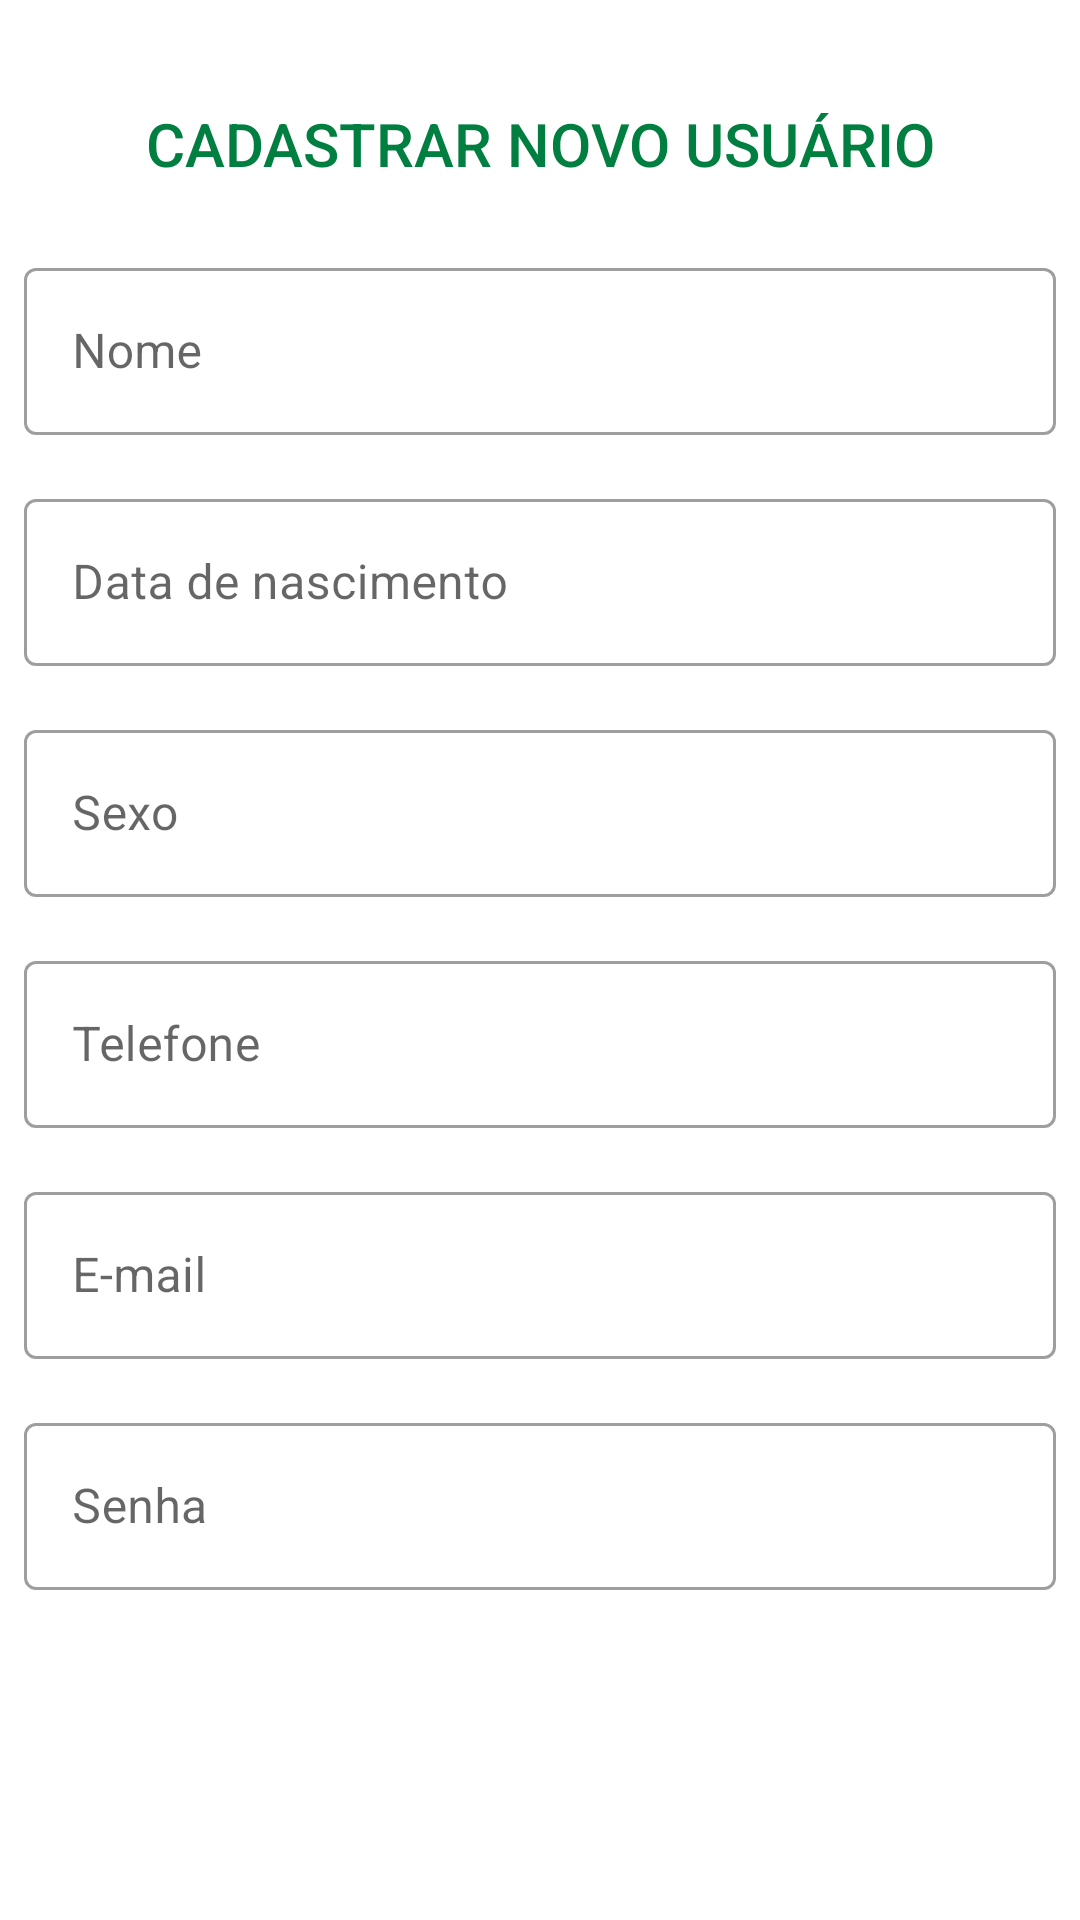

Reconstruct the res/layout file that produces this screen, plus the resources it refers to.
<!-- AndroidManifest.xml: application theme Theme.IFitness -->
<!-- res/layout/activity_cadastro_usuario.xml -->
<?xml version="1.0" encoding="utf-8"?>
<LinearLayout xmlns:android="http://schemas.android.com/apk/res/android"
    xmlns:app="http://schemas.android.com/apk/res-auto"
    xmlns:tools="http://schemas.android.com/tools"
    android:layout_width="match_parent"
    android:layout_height="match_parent"
    android:orientation="vertical"
    tools:context=".CadastroUsuarioActivity">

    <com.google.android.material.appbar.AppBarLayout
        android:layout_width="match_parent"
        android:layout_height="wrap_content"
        android:layout_marginTop="20dp">

        <include layout="@layout/header_cadastro_usuario"
            android:layout_width="match_parent"
            android:layout_height="?attr/actionBarSize" />
    </com.google.android.material.appbar.AppBarLayout>

    <com.google.android.material.textfield.TextInputLayout
        android:layout_width="match_parent"
        android:layout_height="wrap_content"
        android:hint="@string/txtNome"
        style="@style/Widget.MaterialComponents.TextInputLayout.OutlinedBox"
        android:layout_margin="8dp">

        <com.google.android.material.textfield.TextInputEditText
            android:layout_width="match_parent"
            android:layout_height="wrap_content"
            android:id="@+id/txtNome" />

    </com.google.android.material.textfield.TextInputLayout>

    <com.google.android.material.textfield.TextInputLayout
        android:layout_width="match_parent"
        android:layout_height="wrap_content"
        android:hint="@string/txtDataNascimento"
        style="@style/Widget.MaterialComponents.TextInputLayout.OutlinedBox"
        android:layout_margin="8dp">

        <com.google.android.material.textfield.TextInputEditText
            android:layout_width="match_parent"
            android:layout_height="wrap_content"
            android:id="@+id/txtDataNascimento" />

    </com.google.android.material.textfield.TextInputLayout>

    <com.google.android.material.textfield.TextInputLayout
        android:layout_width="match_parent"
        android:layout_height="wrap_content"
        android:hint="@string/txtSexo"
        style="@style/Widget.MaterialComponents.TextInputLayout.OutlinedBox"
        android:layout_margin="8dp">

        <com.google.android.material.textfield.TextInputEditText
            android:layout_width="match_parent"
            android:layout_height="wrap_content"
            android:id="@+id/txtSexo" />

    </com.google.android.material.textfield.TextInputLayout>

    <com.google.android.material.textfield.TextInputLayout
        android:layout_width="match_parent"
        android:layout_height="wrap_content"
        android:hint="@string/txtTelefone"
        style="@style/Widget.MaterialComponents.TextInputLayout.OutlinedBox"
        android:layout_margin="8dp">

        <com.google.android.material.textfield.TextInputEditText
            android:layout_width="match_parent"
            android:layout_height="wrap_content"
            android:id="@+id/txtTelefone" />

    </com.google.android.material.textfield.TextInputLayout>

    <com.google.android.material.textfield.TextInputLayout
        android:layout_width="match_parent"
        android:layout_height="wrap_content"
        android:hint="@string/txtEmail"
        style="@style/Widget.MaterialComponents.TextInputLayout.OutlinedBox"
        android:layout_margin="8dp">

        <com.google.android.material.textfield.TextInputEditText
            android:layout_width="match_parent"
            android:layout_height="wrap_content"
            android:id="@+id/txtEmail"
            android:inputType="textEmailAddress" />

    </com.google.android.material.textfield.TextInputLayout>

    <com.google.android.material.textfield.TextInputLayout
        android:layout_width="match_parent"
        android:layout_height="wrap_content"
        android:hint="@string/txtSenha"
        style="@style/Widget.MaterialComponents.TextInputLayout.OutlinedBox"
        android:layout_margin="8dp">

        <com.google.android.material.textfield.TextInputEditText
            android:layout_width="match_parent"
            android:layout_height="wrap_content"
            android:id="@+id/txtSenha"
            android:inputType="textPassword" />

    </com.google.android.material.textfield.TextInputLayout>

    <Button
        android:layout_width="match_parent"
        android:layout_height="wrap_content"
        android:text="@string/txtBtnCadastrar"
        android:id="@+id/btnCadastrar"
        android:layout_margin="8dp"
        style="@style/Widget.MaterialComponents.Button.UnelevatedButton" />

</LinearLayout>
<!-- res/layout/header_cadastro_usuario.xml (included above) -->
<?xml version="1.0" encoding="utf-8"?>
<androidx.appcompat.widget.Toolbar xmlns:android="http://schemas.android.com/apk/res/android"
    android:layout_width="match_parent"
    android:layout_height="?attr/actionBarSize"
    android:background="@color/white"
    android:id="@+id/toolbar_header_cadastro_usuario">

    <TextView
        android:layout_width="wrap_content"
        android:layout_height="wrap_content"
        android:id="@+id/txtTituloToolbarHeader"
        android:text="CADASTRAR NOVO USUÁRIO"
        android:textColor="@color/green_primary"
        android:layout_gravity="center"
        android:textAppearance="@android:style/TextAppearance.DeviceDefault.Widget.ActionBar.Title"
        />

</androidx.appcompat.widget.Toolbar>
<!-- resources referenced by this layout -->
<resources>
  <color name="green_primary">#007f40</color>
  <color name="white">#FFFFFFFF</color>
  <string name="txtBtnCadastrar">Cadastrar</string>
  <string name="txtDataNascimento">Data de nascimento</string>
  <string name="txtEmail">E-mail</string>
  <string name="txtNome">Nome</string>
  <string name="txtSenha">Senha</string>
  <string name="txtSexo">Sexo</string>
  <string name="txtTelefone">Telefone</string>
  <style name="Theme.IFitness" parent="Theme.MaterialComponents.Light.NoActionBar">
          
          <item name="colorPrimary">@color/green_primary</item>
          <item name="colorPrimaryVariant">@color/green_third</item>
          <item name="colorOnPrimary">@color/white</item>
          
          <item name="colorSecondary">@color/green_second</item>
          <item name="colorSecondaryVariant">@color/green_third</item>
          <item name="colorOnSecondary">@color/black</item>
          
          <item name="android:statusBarColor" tools:targetApi="l">?attr/colorPrimaryVariant</item>
          
      </style>
  <color name="green_third">#FF03DAC5</color>
  <color name="green_second">#FF018786</color>
  <color name="black">#FF000000</color>
</resources>
